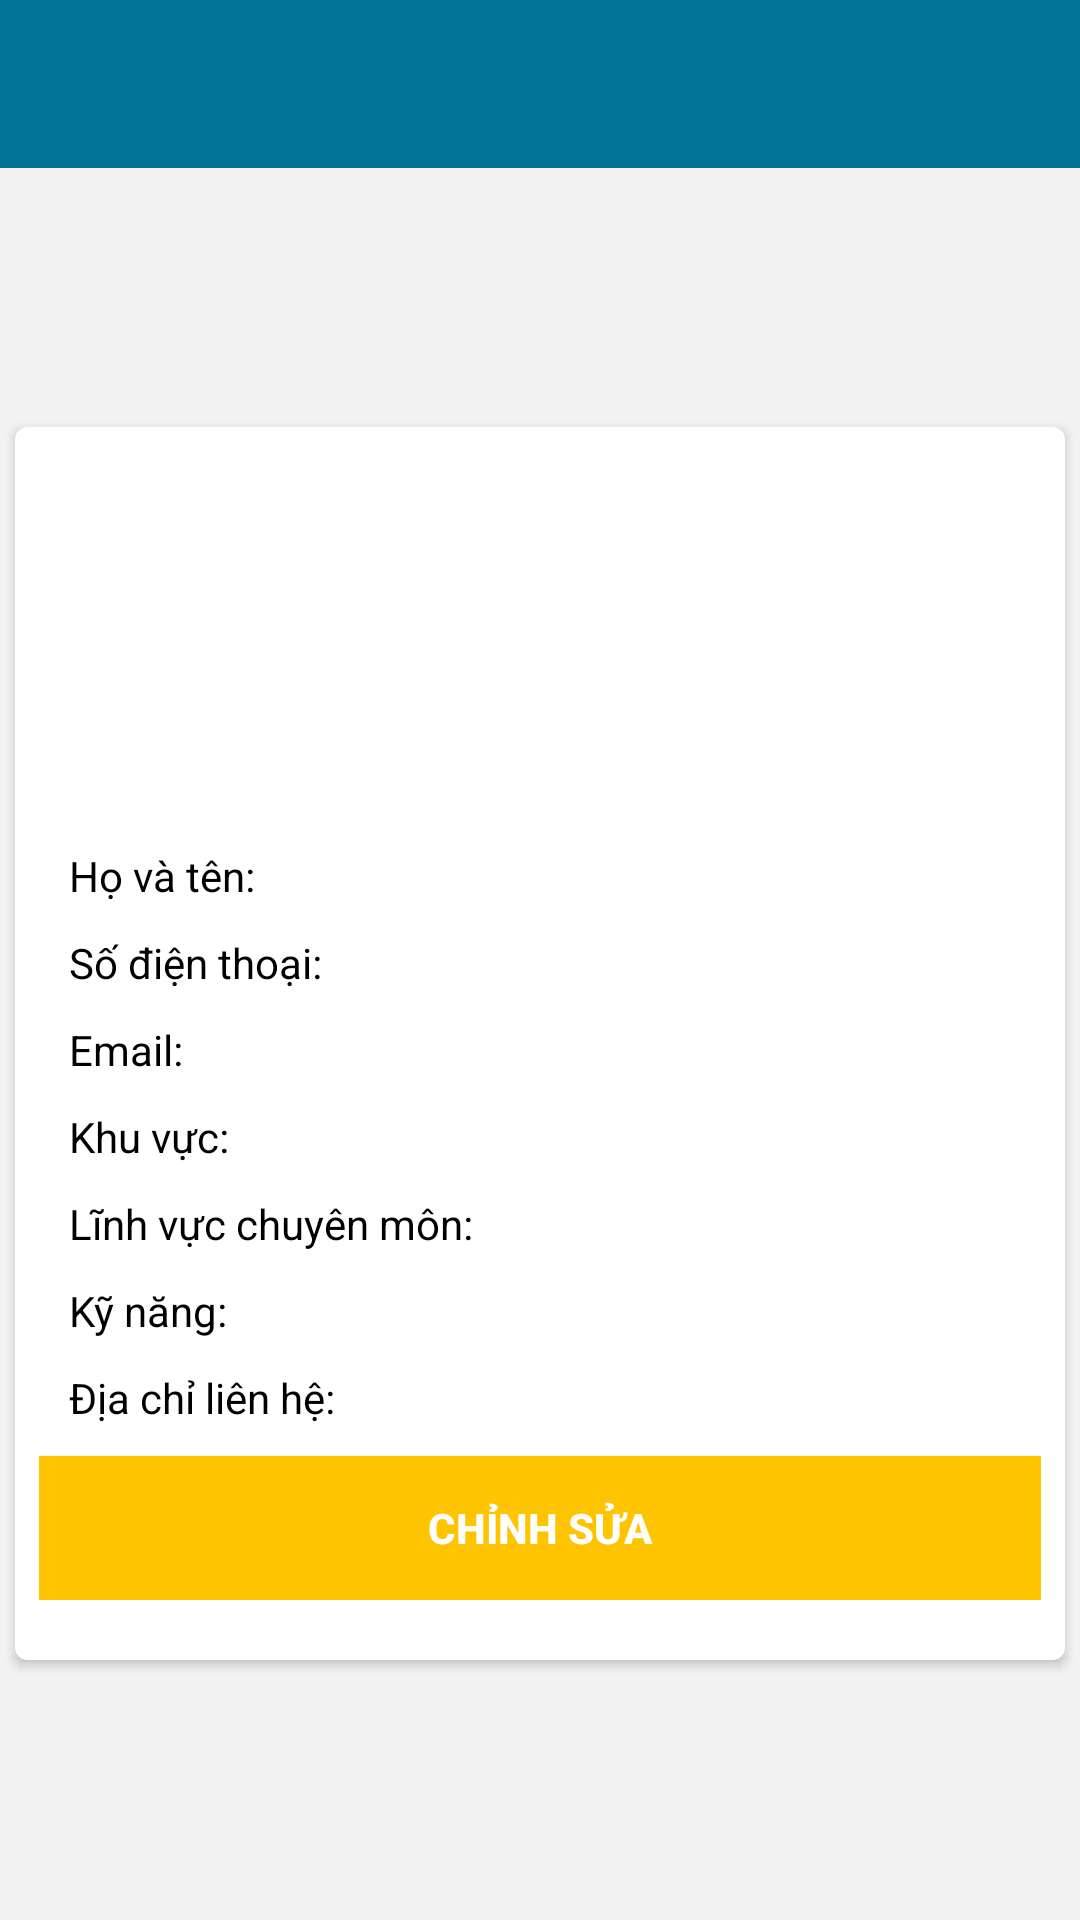

This screen was rendered from an Android layout file. Write that file and the resources it references.
<!-- AndroidManifest.xml: application theme AppTheme -->
<!-- res/layout/tt_caidattaikhoan.xml -->
<?xml version="1.0" encoding="utf-8"?>
<LinearLayout
    xmlns:android="http://schemas.android.com/apk/res/android"
    xmlns:app="http://schemas.android.com/apk/res-auto"
    xmlns:tools="http://schemas.android.com/tools"
    android:layout_width="match_parent"
    android:layout_height="match_parent"
    android:orientation="vertical">

    <android.support.v7.widget.Toolbar
        android:id="@+id/toolbar_about"
        android:layout_width="match_parent"
        android:layout_height="?attr/actionBarSize"
        android:theme="@style/AppTheme.AppBarOverlay"
        app:popupTheme="@style/AppTheme.PopupOverlay"
        android:background="@color/colorPrimaryDark"
        />
    <ScrollView
        android:layout_width="match_parent"
        android:layout_height="match_parent"
        android:background="#75e6e6e6"
        >

        <android.support.v7.widget.CardView
            xmlns:card_view="http://schemas.android.com/apk/res-auto"
            android:id="@+id/card_view"
            android:layout_margin="5dp"
            android:layout_gravity="center"
            android:layout_width="match_parent"
            android:layout_height="match_parent"
            card_view:cardCornerRadius="4dp">

            <LinearLayout
                android:layout_marginRight="8dp"
                android:layout_marginLeft="8dp"
                android:layout_marginTop="20dp"
                android:layout_marginBottom="20dp"
                android:layout_width="match_parent"
                android:layout_height="wrap_content"
                android:orientation="vertical">

                <ImageView
                    android:id="@+id/hinh"
                    android:background="@drawable/no_picture_available"
                    android:layout_width="100dp"
                    android:layout_height="100dp"
                    android:layout_gravity="center_horizontal" />

                <LinearLayout
                    android:id="@+id/id1"
                    android:layout_marginTop="20dp"
                    android:layout_below="@+id/hinh"
                    android:layout_width="match_parent"
                    android:layout_height="match_parent">
                    <TextView
                        android:id="@+id/hoten"
                        android:layout_marginLeft="10dp"
                        android:layout_toRightOf="@+id/hinh"
                        android:text="Họ và tên:"
                        android:textColor="#000000"
                        android:layout_width="wrap_content"
                        android:layout_height="wrap_content" />

                    <TextView
                        android:layout_marginLeft="83dp"
                        android:id="@+id/tv_hienthihoten"

                        android:textStyle="bold"
                        android:layout_alignBaseline="@+id/hoten"
                        android:layout_width="wrap_content"
                        android:layout_height="wrap_content" />


                </LinearLayout>



                <LinearLayout
                    android:orientation="horizontal"
                    android:layout_width="match_parent"
                    android:layout_height="match_parent"
                    android:layout_marginTop="10dp"
                    android:layout_marginLeft="10dp">
                    <TextView
                        android:id="@+id/sdt"
                        android:layout_toRightOf="@+id/hinh"
                        android:text="Số điện thoại:"
                        android:textColor="#000000"
                        android:layout_width="wrap_content"
                        android:layout_height="wrap_content" />
                    <TextView
                        android:layout_width="wrap_content"
                        android:id="@+id/hienthisdt"

                        android:textStyle="bold"
                        android:layout_alignBaseline="@+id/sdt"
                        android:layout_marginLeft="60dp"
                        android:layout_height="wrap_content" />


                </LinearLayout>
                <LinearLayout
                    android:id="@+id/id2"
                    android:orientation="horizontal"
                    android:layout_marginLeft="10dp"
                    android:layout_marginTop="10dp"
                    android:layout_width="match_parent"
                    android:layout_height="match_parent"
                    android:layout_below="@+id/id1">
                    <TextView
                        android:id="@+id/email"
                        android:text="Email:"
                        android:textColor="#000000"
                        android:layout_width="wrap_content"
                        android:layout_height="wrap_content" />

                    <TextView
                        android:layout_width="wrap_content"
                        android:id="@+id/hienthiemail"
                        android:textStyle="bold"
                        android:layout_alignBaseline="@+id/email"
                        android:layout_marginLeft="107dp"
                        android:layout_height="wrap_content" />


                </LinearLayout>
                <LinearLayout
                    android:id="@+id/id3"
                    android:orientation="horizontal"
                    android:layout_marginLeft="10dp"
                    android:layout_marginTop="10dp"
                    android:layout_width="match_parent"
                    android:layout_height="match_parent"
                    android:layout_below="@+id/id1">
                    <TextView
                        android:id="@+id/khuvuc"
                        android:text="Khu vực:"
                        android:textColor="#000000"
                        android:layout_width="wrap_content"
                        android:layout_height="wrap_content" />

                    <TextView
                        android:layout_width="wrap_content"
                        android:id="@+id/hienthikhuvuc"
                        android:textStyle="bold"
                        android:layout_alignBaseline="@+id/email"
                        android:layout_marginLeft="93dp"
                        android:layout_height="wrap_content" />


                </LinearLayout>
                <LinearLayout
                    android:id="@+id/id4"
                    android:orientation="horizontal"
                    android:layout_marginLeft="10dp"
                    android:layout_marginTop="10dp"
                    android:layout_width="match_parent"
                    android:layout_height="match_parent"
                    android:layout_below="@+id/id1">
                    <TextView
                        android:id="@+id/bangcap"
                        android:text="Lĩnh vực chuyên môn:"
                        android:textColor="#000000"
                        android:layout_width="wrap_content"
                        android:layout_height="wrap_content" />

                    <TextView
                        android:layout_width="wrap_content"
                        android:id="@+id/hienthilinhvuc"
                        android:textStyle="bold"

                        android:layout_alignBaseline="@+id/email"
                        android:layout_marginLeft="10dp"
                        android:layout_height="wrap_content" />


                </LinearLayout>
                <LinearLayout
                    android:id="@+id/id6"
                    android:orientation="horizontal"
                    android:layout_marginLeft="10dp"
                    android:layout_marginTop="10dp"
                    android:layout_width="match_parent"
                    android:layout_height="match_parent"
                    android:layout_below="@+id/id1">
                    <TextView
                        android:id="@+id/kynang"
                        android:text="Kỹ năng:"
                        android:textColor="#000000"
                        android:layout_width="wrap_content"
                        android:layout_height="wrap_content" />

                    <TextView
                        android:layout_width="wrap_content"
                        android:id="@+id/tv_kynang"
                        android:textStyle="bold"
                        android:layout_alignBaseline="@+id/email"
                        android:layout_marginLeft="94dp"
                        android:layout_height="wrap_content" />


                </LinearLayout>
                <LinearLayout
                    android:id="@+id/id5"
                    android:orientation="horizontal"
                    android:layout_marginLeft="10dp"
                    android:layout_marginTop="10dp"
                    android:layout_width="match_parent"
                    android:layout_height="match_parent"
                    android:layout_below="@+id/id1">
                    <TextView
                        android:id="@+id/diachi"
                        android:text="Địa chỉ liên hệ:"
                        android:textColor="#000000"
                        android:layout_width="wrap_content"
                        android:layout_height="wrap_content" />

                    <TextView
                        android:layout_width="wrap_content"
                        android:id="@+id/tv_diachilienhe"
                        android:textStyle="bold"
                        android:layout_alignBaseline="@+id/tv_email"
                        android:layout_marginLeft="56dp"
                        android:layout_height="wrap_content" />


                </LinearLayout>


                    <Button
                        android:layout_marginTop="10dp"
                        android:id="@+id/btn_chinhsua"
                        android:text="Chỉnh sửa"
                        android:background="@color/colorAccent"
                        android:textStyle="bold"
                        android:textColor="#ffff"
                        android:layout_width="match_parent"
                        android:layout_height="wrap_content"
                        android:onClick="chinhsuaUser"/>

            </LinearLayout>


        </android.support.v7.widget.CardView>

    </ScrollView>
</LinearLayout>
<!-- resources referenced by this layout -->
<resources>
  <color name="colorAccent">#ffc400</color>
  <color name="colorPrimaryDark">#007497</color>
  <style name="AppTheme.AppBarOverlay" parent="ThemeOverlay.AppCompat.Dark.ActionBar" />
  <style name="AppTheme.PopupOverlay" parent="ThemeOverlay.AppCompat.Light" />
  <style name="AppTheme" parent="Theme.AppCompat.Light.NoActionBar">
          
          <item name="colorPrimary">@color/colorPrimary</item>
          <item name="colorPrimaryDark">@color/colorPrimaryDark</item>
          <item name="colorAccent">@color/colorAccent</item>
      </style>
  <color name="colorPrimary">#009ac1</color>
</resources>
